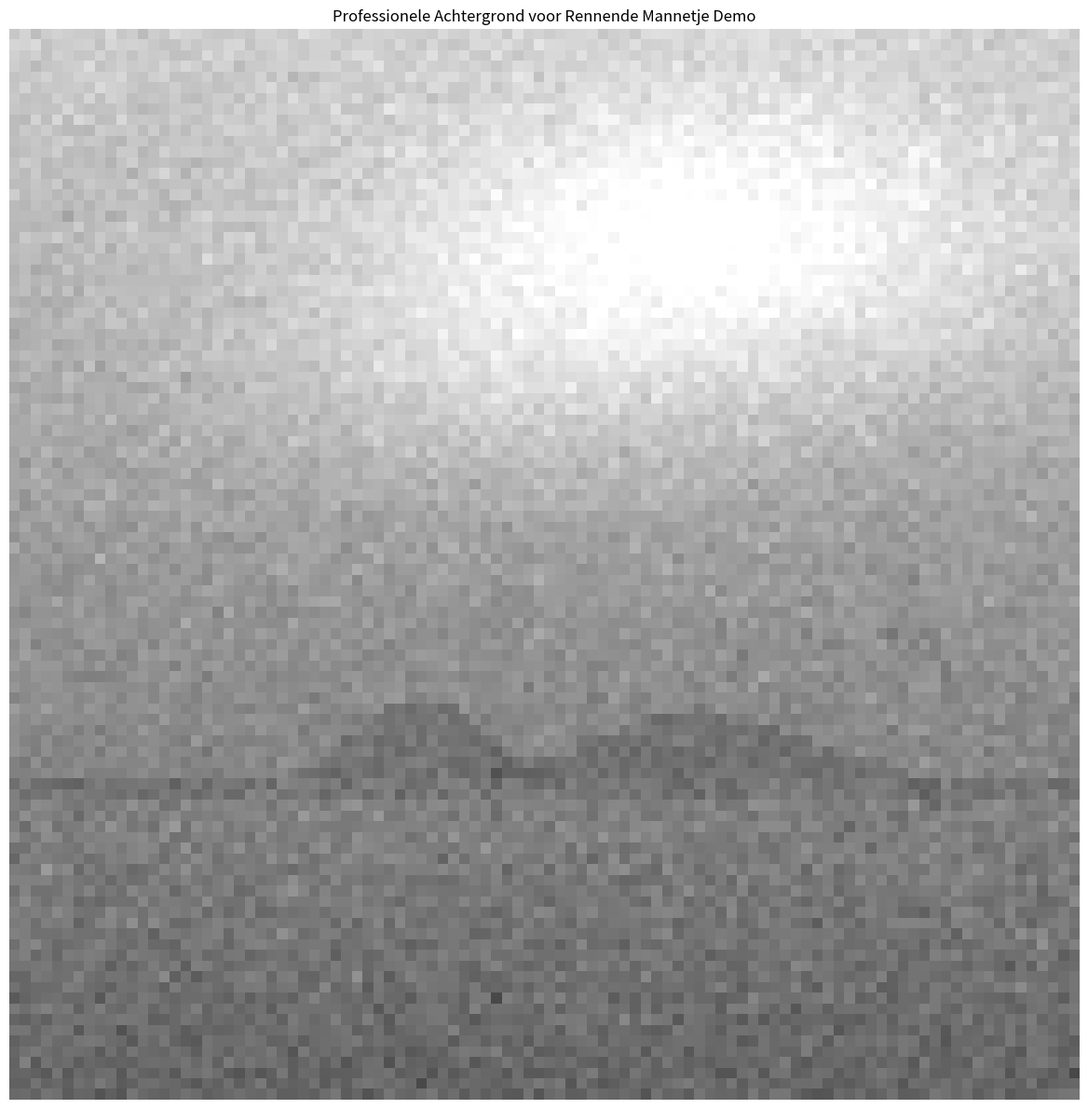

This chart was generated by the following Python code:
#!/usr/bin/env python3
"""
Script voor het genereren van afbeelding_achtergrond.png
Dit script maakt een professionele achtergrondafbeelding voor de rennende mannetje demo.
"""

import numpy as np
import matplotlib.pyplot as plt
import os

def create_professional_background(width=100, height=100, filename="afbeelding_achtergrond.png"):
    """
    Creëer een professionele achtergrondafbeelding voor de rennende mannetje demo.
    
    Args:
        width (int): Breedte van de achtergrond
        height (int): Hoogte van de achtergrond  
        filename (str): Bestandsnaam voor opslaan
        
    Returns:
        str: Pad naar de gemaakte achtergrond afbeelding
    """
    print(f"🎨 Creëren van professionele achtergrondafbeelding ({width}x{height})...")
    
    # Maak een landschap-achtige achtergrond voor het rennende mannetje
    y_coords, x_coords = np.ogrid[:height, :width]
    
    # Creëer een subtiele gradient voor de lucht (boven) naar grond (onder)
    sky_gradient = np.linspace(0.8, 0.4, height).reshape(-1, 1)
    background = np.tile(sky_gradient, (1, width))
    
    # Voeg wat wolken toe (subtiele patronen in de lucht)
    for i in range(3):
        cloud_x = np.random.randint(width//4, 3*width//4)
        cloud_y = np.random.randint(height//6, height//3)
        cloud_size_x = np.random.randint(width//8, width//4)
        cloud_size_y = np.random.randint(height//12, height//8)
        
        # Gaussische wolkvorm
        cloud_pattern = np.exp(-((x_coords - cloud_x)**2 / (2 * cloud_size_x**2) + 
                                (y_coords - cloud_y)**2 / (2 * cloud_size_y**2)))
        
        # Voeg wolken toe als lichtere gebieden
        background += 0.15 * cloud_pattern
    
    # Voeg een horizon lijn toe (subtiel)
    horizon_y = int(height * 0.7)
    background[horizon_y:horizon_y+2, :] *= 0.9
    
    # Voeg wat textuur toe aan de grond
    ground_texture = np.random.normal(0, 0.02, (height - horizon_y, width))
    background[horizon_y:, :] += ground_texture
    
    # Voeg enkele subtiele heuvels toe
    for i in range(2):
        hill_center = np.random.randint(width//4, 3*width//4)
        hill_width = np.random.randint(width//6, width//3)
        hill_height = np.random.randint(height//20, height//10)
        
        # Creëer heuvel vorm
        hill_x = np.arange(max(0, hill_center - hill_width), 
                          min(width, hill_center + hill_width))
        if len(hill_x) > 0:
            hill_profile = hill_height * np.exp(-((hill_x - hill_center)**2) / (2 * (hill_width/3)**2))
            
            for j, x in enumerate(hill_x):
                hill_top = horizon_y - int(hill_profile[j])
                if hill_top >= 0:
                    background[hill_top:horizon_y, x] *= 0.85  # Donkerder voor heuvel silhouet
    
    # Voeg wat subtiele ruis toe voor realisme
    noise = 0.03 * np.random.normal(0, 1, (height, width))
    background += noise
    
    # Normaliseer naar 0-1 range
    background = np.clip(background, 0, 1)
    
    # Sla op als PNG met hoge kwaliteit
    plt.figure(figsize=(12, 12))
    plt.imshow(background, cmap='gray', vmin=0, vmax=1)
    plt.title("Professionele Achtergrond voor Rennende Mannetje Demo")
    plt.axis('off')
    plt.tight_layout()
    plt.savefig(filename, dpi=200, bbox_inches='tight', facecolor='white', 
                edgecolor='none', pad_inches=0)
    plt.close()
    
    print(f"✅ Professionele achtergrond opgeslagen als: {filename}")
    print(f"📊 Afbeelding eigenschappen: {width}x{height} pixels, grijswaarden")
    print(f"🎯 Intensiteit range: {background.min():.3f} - {background.max():.3f}")
    
    return filename

if __name__ == "__main__":
    # Genereer de standaard achtergrond
    background_path = create_professional_background()
    print(f"\n🎉 Achtergrond succesvol gegenereerd!")
    print(f"📁 Bestand: {background_path}")
    print(f"💡 Deze achtergrond kan nu gebruikt worden in demo_rennend_mannetje.py")
